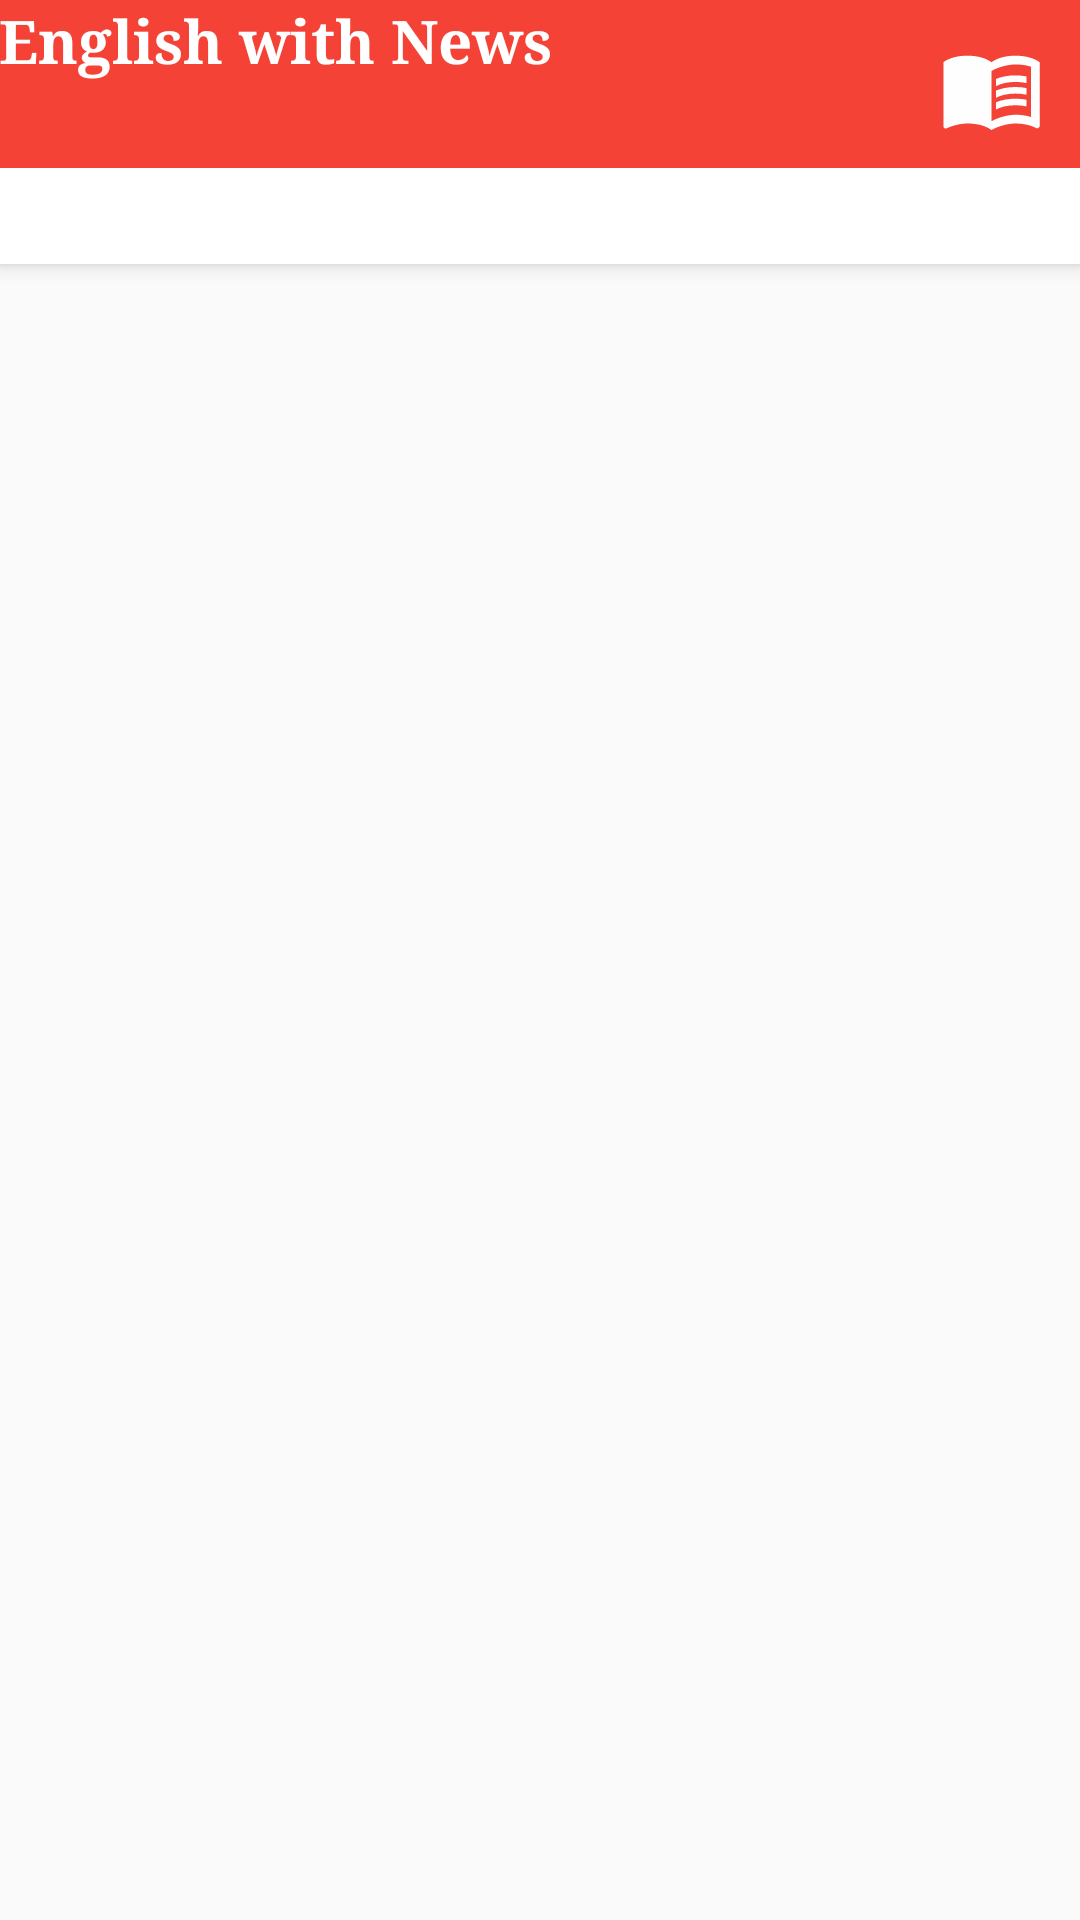

Reconstruct the res/layout file that produces this screen, plus the resources it refers to.
<!-- AndroidManifest.xml: activity theme AppTheme.NoActionBar -->
<!-- res/layout/activity_main.xml -->
<?xml version="1.0" encoding="utf-8"?>
<androidx.coordinatorlayout.widget.CoordinatorLayout xmlns:android="http://schemas.android.com/apk/res/android"
    xmlns:app="http://schemas.android.com/apk/res-auto"
    xmlns:tools="http://schemas.android.com/tools"
    android:layout_width="match_parent"
    android:layout_height="match_parent"
    android:fitsSystemWindows="true"
    tools:context=".MainActivity">

    <com.google.android.material.appbar.AppBarLayout
        android:layout_width="match_parent"
        android:layout_height="wrap_content">

        <LinearLayout
            android:layout_width="match_parent"
            android:layout_height="wrap_content"
            android:orientation="horizontal"
            tools:ignore="UseCompoundDrawables">

            <TextView
                android:id="@+id/title"
                android:layout_width="0dp"
                android:layout_height="wrap_content"
                android:layout_weight="1"
                android:gravity="start"
                android:minHeight="?actionBarSize"
                android:padding="@dimen/appbar_padding"
                android:text="@string/english_with_news_text_view"
                android:textAppearance="@style/TextAppearance.Widget.AppCompat.Toolbar.Title"
                android:textStyle="bold"
                android:theme="@style/AppTheme.AppBarOverlay" />

            <ImageView
                android:id="@+id/see_vocabulary_image"
                android:layout_width="35dp"
                android:layout_height="35dp"
                android:layout_marginTop="12dp"
                android:layout_marginEnd="12dp"
                android:layout_marginRight="12dp"
                android:contentDescription="@string/vocabulary_icon_image_view"
                android:src="@drawable/ic_baseline_menu_book_24" />
        </LinearLayout>

        <com.google.android.material.tabs.TabLayout
            android:id="@+id/tabs"
            android:layout_width="match_parent"
            android:layout_height="32dp"
            android:background="@color/colorTab"
            app:tabMode="scrollable"
            app:tabTextAppearance="@style/TabLayoutTextStyle"
            app:tabTextColor="@color/colorTabText" />
    </com.google.android.material.appbar.AppBarLayout>

    <androidx.viewpager.widget.ViewPager
        android:id="@+id/view_pager"
        android:layout_width="match_parent"
        android:layout_height="match_parent"
        app:layout_behavior="@string/appbar_scrolling_view_behavior" />
</androidx.coordinatorlayout.widget.CoordinatorLayout>
<!-- resources referenced by this layout -->
<resources>
  <color name="colorTab">#FFFFFF</color>
  <color name="colorTabText">#000000</color>
  <!-- drawable ic_baseline_menu_book_24 (drawable) -->
  <vector xmlns:android="http://schemas.android.com/apk/res/android"
      android:width="24dp"
      android:height="24dp"
      android:tint="#FEFEFF"
      android:viewportWidth="24"
      android:viewportHeight="24">
      <path
          android:fillColor="@android:color/white"
          android:pathData="M21,5c-1.11,-0.35 -2.33,-0.5 -3.5,-0.5c-1.95,0 -4.05,0.4 -5.5,1.5c-1.45,-1.1 -3.55,-1.5 -5.5,-1.5S2.45,4.9 1,6v14.65c0,0.25 0.25,0.5 0.5,0.5c0.1,0 0.15,-0.05 0.25,-0.05C3.1,20.45 5.05,20 6.5,20c1.95,0 4.05,0.4 5.5,1.5c1.35,-0.85 3.8,-1.5 5.5,-1.5c1.65,0 3.35,0.3 4.75,1.05c0.1,0.05 0.15,0.05 0.25,0.05c0.25,0 0.5,-0.25 0.5,-0.5V6C22.4,5.55 21.75,5.25 21,5zM21,18.5c-1.1,-0.35 -2.3,-0.5 -3.5,-0.5c-1.7,0 -4.15,0.65 -5.5,1.5V8c1.35,-0.85 3.8,-1.5 5.5,-1.5c1.2,0 2.4,0.15 3.5,0.5V18.5z" />
      <path
          android:fillColor="@android:color/white"
          android:pathData="M17.5,10.5c0.88,0 1.73,0.09 2.5,0.26V9.24C19.21,9.09 18.36,9 17.5,9c-1.7,0 -3.24,0.29 -4.5,0.83v1.66C14.13,10.85 15.7,10.5 17.5,10.5z" />
      <path
          android:fillColor="@android:color/white"
          android:pathData="M13,12.49v1.66c1.13,-0.64 2.7,-0.99 4.5,-0.99c0.88,0 1.73,0.09 2.5,0.26V11.9c-0.79,-0.15 -1.64,-0.24 -2.5,-0.24C15.8,11.66 14.26,11.96 13,12.49z" />
      <path
          android:fillColor="@android:color/white"
          android:pathData="M17.5,14.33c-1.7,0 -3.24,0.29 -4.5,0.83v1.66c1.13,-0.64 2.7,-0.99 4.5,-0.99c0.88,0 1.73,0.09 2.5,0.26v-1.52C19.21,14.41 18.36,14.33 17.5,14.33z" />
  </vector>
  <string name="english_with_news_text_view">English with News</string>
  <string name="vocabulary_icon_image_view">Vocabulary icon</string>
  <style name="AppTheme.AppBarOverlay" parent="ThemeOverlay.AppCompat.Dark.ActionBar">
          <item name="fontFamily">serif</item>
      </style>
  <style name="AppTheme.NoActionBar">
          <item name="windowActionBar">false</item>
          <item name="windowNoTitle">true</item>
      </style>
</resources>
